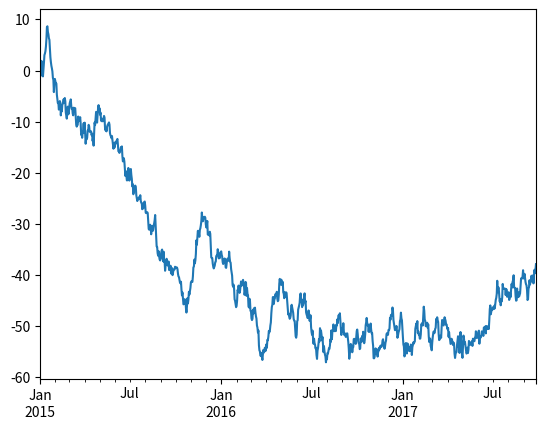

The matplotlib source for this figure:
import pandas as pd
import numpy as np
import matplotlib.pyplot as plt
import os
os.system('cls')

# korzystając z funkcji random oraz date_range możemy wygenerować szereg czasowy danych
ts = pd.Series(np.random.randn(1000), index=pd.date_range('1/1/2015', periods=1000))
# funkcja biblioteki Pandas generująca skumulowana sumę kolejnych elementów
ts = ts.cumsum()
print(ts)
ts.plot()
plt.show()